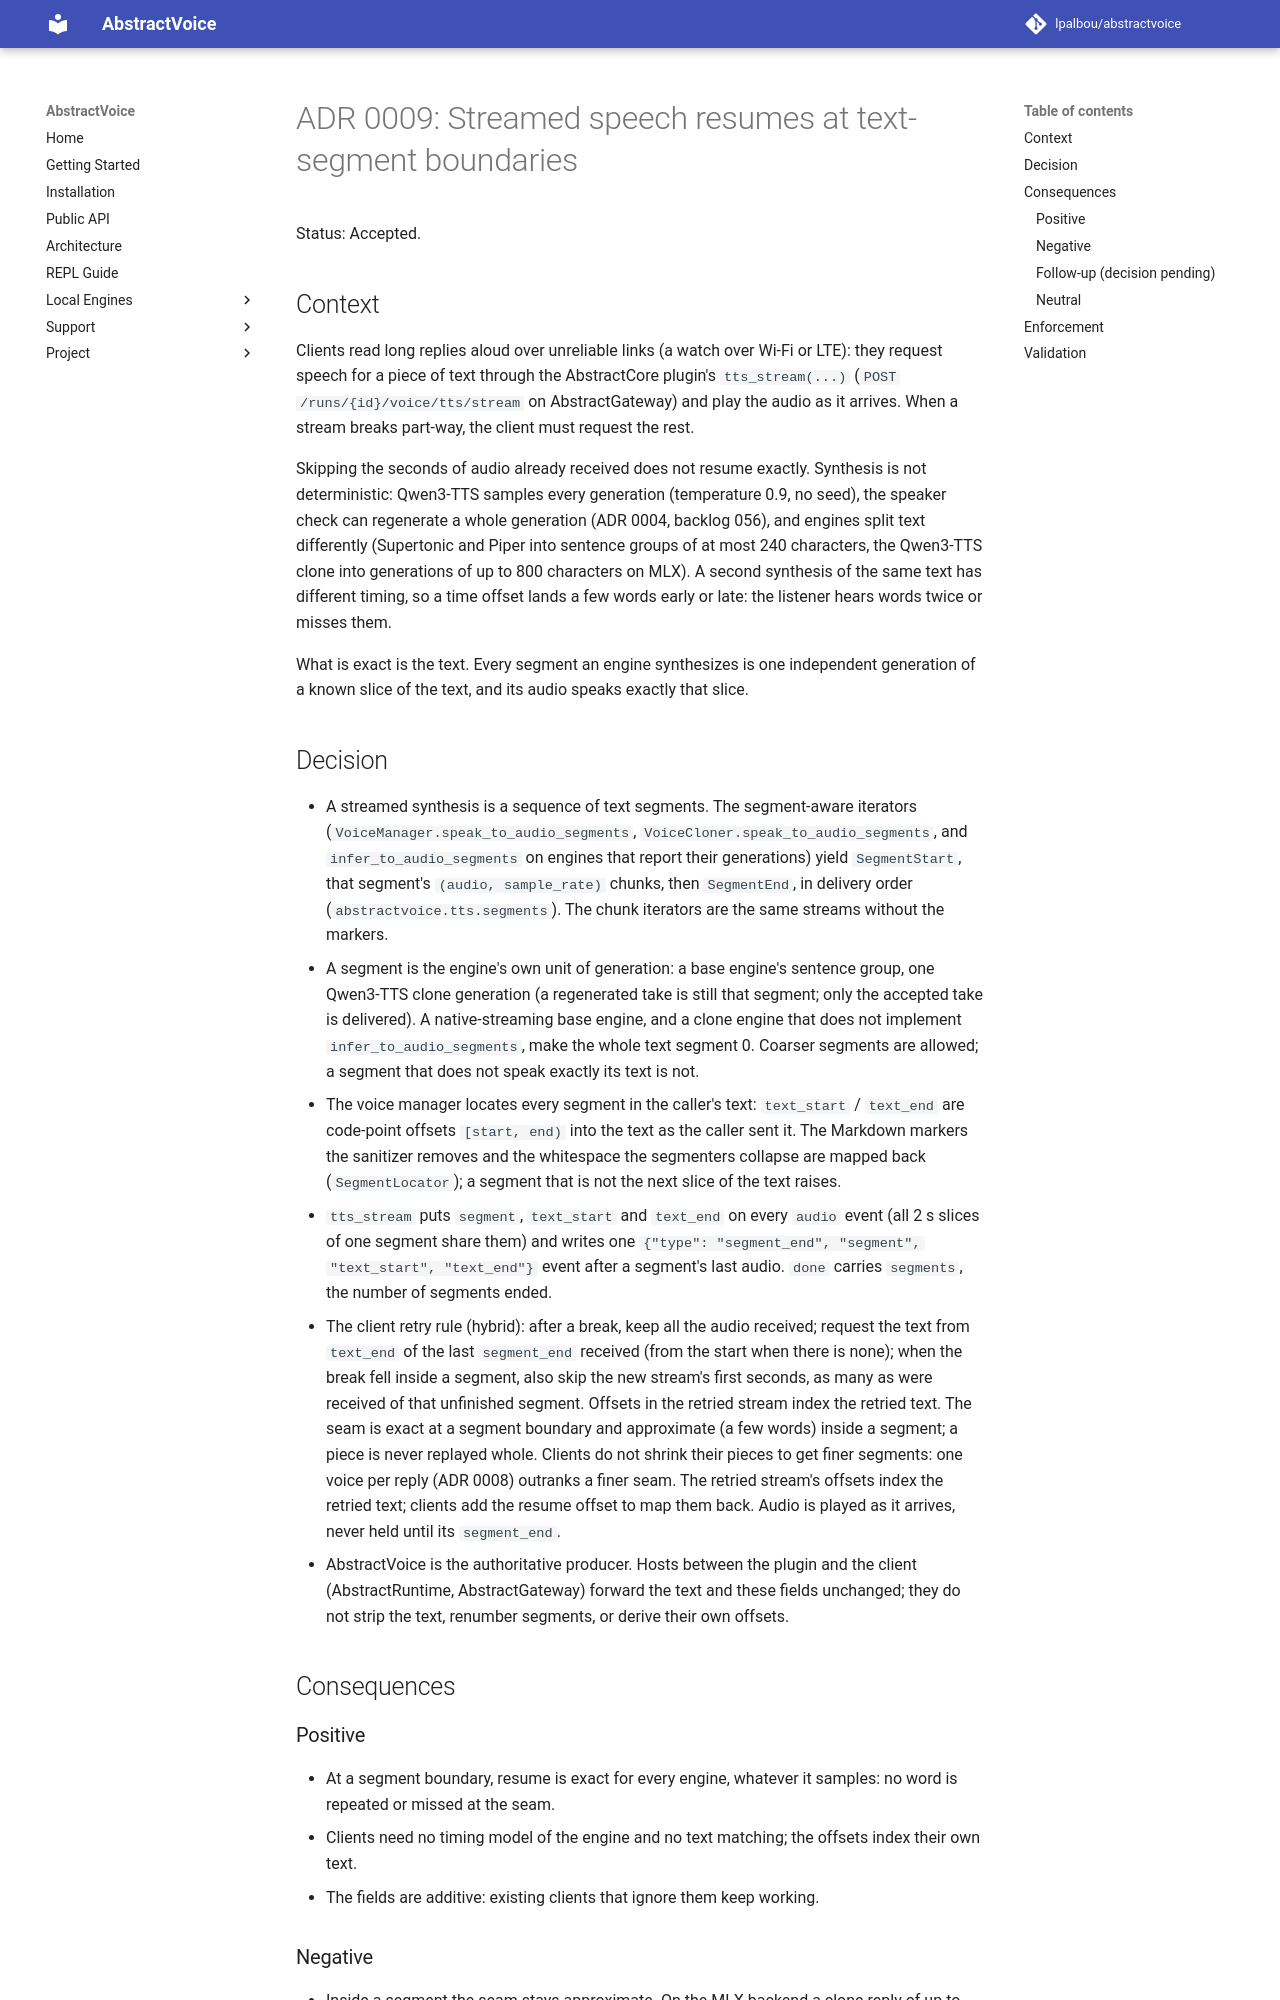

repository: lpalbou/AbstractVoice · page: adr/0009_streamed_speech_resumes_at_text_segment_boundaries/index.html · generator: mkdocs

# ADR 0009: Streamed speech resumes at text-segment boundaries

Status: Accepted.

## Context

Clients read long replies aloud over unreliable links (a watch over Wi-Fi or LTE): they
request speech for a piece of text through the AbstractCore plugin's `tts_stream(...)`
(`POST /runs/{id}/voice/tts/stream` on AbstractGateway) and play the audio as it arrives.
When a stream breaks part-way, the client must request the rest.

Skipping the seconds of audio already received does not resume exactly. Synthesis is not
deterministic: Qwen3-TTS samples every generation (temperature 0.9, no seed), the speaker
check can regenerate a whole generation (ADR 0004, backlog 056), and engines split text
differently (Supertonic and Piper into sentence groups of at most 240 characters, the
Qwen3-TTS clone into generations of up to 800 characters on MLX). A second synthesis of
the same text has different timing, so a time offset lands a few words early or late:
the listener hears words twice or misses them.

What is exact is the text. Every segment an engine synthesizes is one independent
generation of a known slice of the text, and its audio speaks exactly that slice.

## Decision

- A streamed synthesis is a sequence of text segments. The segment-aware iterators
  (`VoiceManager.speak_to_audio_segments`, `VoiceCloner.speak_to_audio_segments`, and
  `infer_to_audio_segments` on engines that report their generations) yield
  `SegmentStart`, that segment's `(audio, sample_rate)` chunks, then `SegmentEnd`, in
  delivery order (`abstractvoice.tts.segments`). The chunk iterators are the same streams
  without the markers.
- A segment is the engine's own unit of generation: a base engine's sentence group, one
  Qwen3-TTS clone generation (a regenerated take is still that segment; only the accepted
  take is delivered). A native-streaming base engine, and a clone engine that does not
  implement `infer_to_audio_segments`, make the whole text segment 0. Coarser segments are
  allowed; a segment that does not speak exactly its text is not.
- The voice manager locates every segment in the caller's text: `text_start` / `text_end`
  are code-point offsets `[start, end)` into the text as the caller sent it. The Markdown
  markers the sanitizer removes and the whitespace the segmenters collapse are mapped
  back (`SegmentLocator`); a segment that is not the next slice of the text raises.
- `tts_stream` puts `segment`, `text_start` and `text_end` on every `audio` event (all
  2 s slices of one segment share them) and writes one
  `{"type": "segment_end", "segment", "text_start", "text_end"}` event after a segment's
  last audio. `done` carries `segments`, the number of segments ended.
- The client retry rule (hybrid): after a break, keep all the audio received; request the
  text from `text_end` of the last `segment_end` received (from the start when there is
  none); when the break fell inside a segment, also skip the new stream's first seconds,
  as many as were received of that unfinished segment. Offsets in the retried stream
  index the retried text. The seam is exact at a segment boundary and approximate (a few
  words) inside a segment; a piece is never replayed whole. Clients do not shrink their
  pieces to get finer segments: one voice per reply (ADR 0008) outranks a finer seam. The
  retried stream's offsets index the retried text; clients add the resume offset to map
  them back. Audio is played as it arrives, never held until its `segment_end`.
- AbstractVoice is the authoritative producer. Hosts between the plugin and the client
  (AbstractRuntime, AbstractGateway) forward the text and these fields unchanged; they do
  not strip the text, renumber segments, or derive their own offsets.

## Consequences

### Positive

- At a segment boundary, resume is exact for every engine, whatever it samples: no word
  is repeated or missed at the seam.
- Clients need no timing model of the engine and no text matching; the offsets index
  their own text.
- The fields are additive: existing clients that ignore them keep working.
